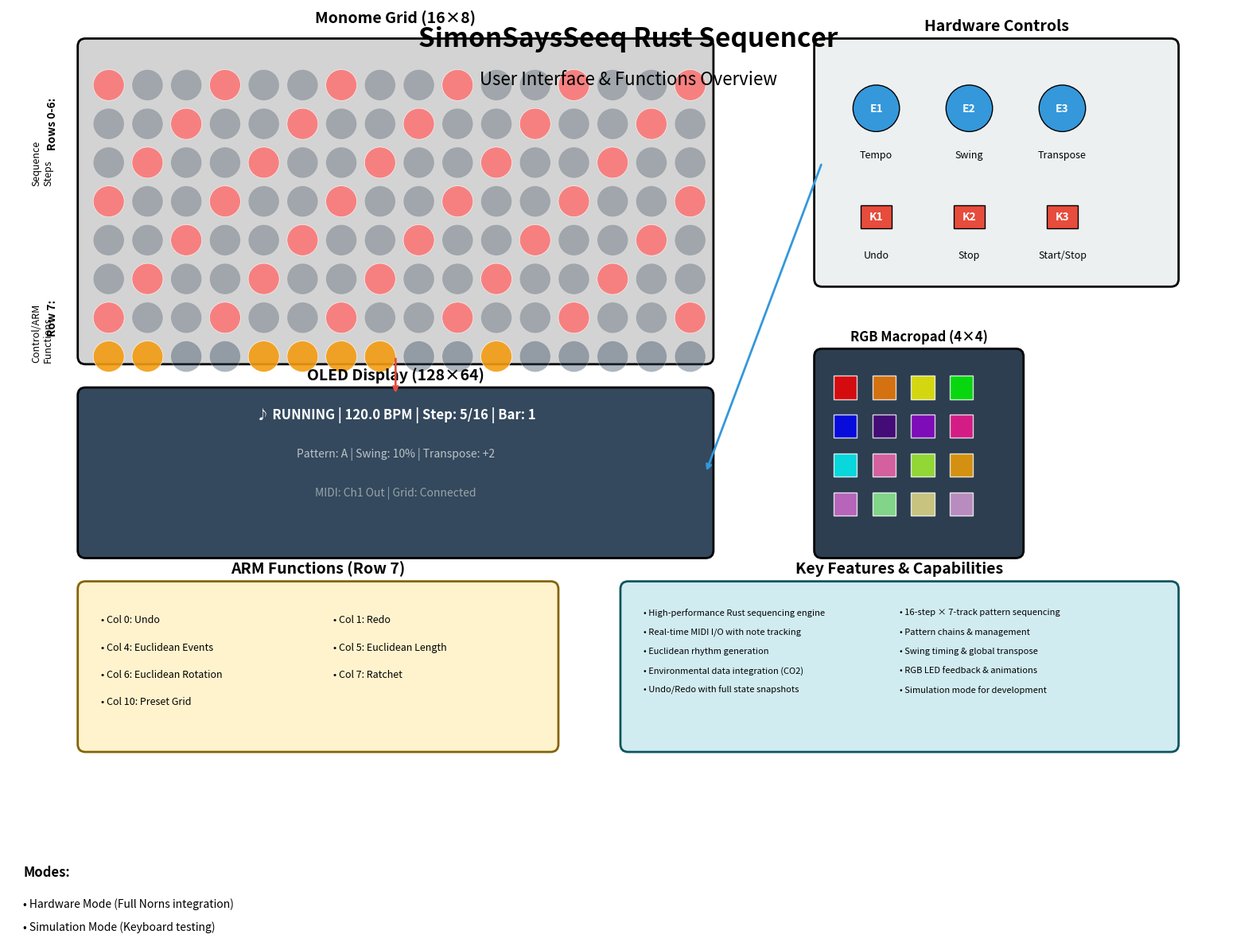

Recreate this plot in Python.
#!/usr/bin/env python3
"""
Create a comprehensive diagram showing the SimonSaysSeeq sequencer user interface
and functions from a user's perspective.
"""

import matplotlib.pyplot as plt
import matplotlib.patches as patches
from matplotlib.patches import FancyBboxPatch, Rectangle, Circle
import numpy as np

def create_sequencer_diagram():
    # Create figure with high DPI for crisp PNG output
    fig, ax = plt.subplots(1, 1, figsize=(16, 12))
    ax.set_xlim(0, 16)
    ax.set_ylim(0, 12)
    ax.set_aspect('equal')
    ax.axis('off')
    
    # Title
    ax.text(8, 11.5, 'SimonSaysSeeq Rust Sequencer', 
            fontsize=24, fontweight='bold', ha='center')
    ax.text(8, 11, 'User Interface & Functions Overview', 
            fontsize=16, ha='center', style='italic')
    
    # Main Grid (Monome 16x8) - Primary Interface
    grid_x, grid_y = 1, 7.5
    grid_w, grid_h = 8, 4
    
    # Draw grid background
    grid_bg = FancyBboxPatch((grid_x, grid_y), grid_w, grid_h,
                             boxstyle="round,pad=0.1", 
                             facecolor='lightgray', 
                             edgecolor='black', linewidth=2)
    ax.add_patch(grid_bg)
    
    # Grid title
    ax.text(grid_x + grid_w/2, grid_y + grid_h + 0.3, 
            'Monome Grid (16×8)', 
            fontsize=14, fontweight='bold', ha='center')
    
    # Draw individual grid buttons
    button_size = 0.4
    spacing = 0.5
    
    # Sequence rows (0-6)
    for row in range(7):
        for col in range(16):
            x = grid_x + 0.3 + col * spacing
            y = grid_y + grid_h - 0.5 - row * spacing
            
            # Color active steps differently
            if (row + col) % 3 == 0:  # Simulate some active steps
                color = '#ff6b6b'  # Active step
                brightness = 0.8
            else:
                color = '#2c3e50'  # Inactive step
                brightness = 0.3
                
            button = Circle((x, y), button_size/2, 
                           facecolor=color, alpha=brightness,
                           edgecolor='white', linewidth=0.5)
            ax.add_patch(button)
    
    # Control row (row 7) - special functions
    for col in range(16):
        x = grid_x + 0.3 + col * spacing
        y = grid_y + grid_h - 0.5 - 7 * spacing
        
        # Highlight ARM function columns
        if col in [0, 1, 4, 5, 6, 7, 10]:
            color = '#f39c12'  # ARM functions
            brightness = 0.9
        else:
            color = '#34495e'
            brightness = 0.4
            
        button = Circle((x, y), button_size/2, 
                       facecolor=color, alpha=brightness,
                       edgecolor='white', linewidth=0.5)
        ax.add_patch(button)
    
    # Grid function labels
    ax.text(grid_x - 0.5, grid_y + grid_h - 1, 'Rows 0-6:', 
            fontsize=10, fontweight='bold', rotation=90, va='center')
    ax.text(grid_x - 0.7, grid_y + grid_h - 1.5, 'Sequence\nSteps', 
            fontsize=9, rotation=90, va='center')
    
    ax.text(grid_x - 0.5, grid_y + 0.5, 'Row 7:', 
            fontsize=10, fontweight='bold', rotation=90, va='center')
    ax.text(grid_x - 0.7, grid_y + 0.3, 'Control/ARM\nFunctions', 
            fontsize=9, rotation=90, va='center')
    
    # Hardware Controls
    hw_x, hw_y = 10.5, 8.5
    hw_w, hw_h = 4.5, 3
    
    hw_bg = FancyBboxPatch((hw_x, hw_y), hw_w, hw_h,
                           boxstyle="round,pad=0.1",
                           facecolor='#ecf0f1',
                           edgecolor='black', linewidth=2)
    ax.add_patch(hw_bg)
    
    ax.text(hw_x + hw_w/2, hw_y + hw_h + 0.2, 
            'Hardware Controls', 
            fontsize=14, fontweight='bold', ha='center')
    
    # Encoders
    encoder_y = hw_y + hw_h - 0.8
    for i, (label, func) in enumerate([('E1', 'Tempo'), ('E2', 'Swing'), ('E3', 'Transpose')]):
        x = hw_x + 0.7 + i * 1.2
        
        # Draw encoder
        encoder = Circle((x, encoder_y), 0.3, 
                        facecolor='#3498db', 
                        edgecolor='black', linewidth=1)
        ax.add_patch(encoder)
        
        # Encoder labels
        ax.text(x, encoder_y, label, fontsize=10, fontweight='bold', 
                ha='center', va='center', color='white')
        ax.text(x, encoder_y - 0.6, func, fontsize=9, 
                ha='center', va='center')
    
    # Keys
    key_y = hw_y + 0.8
    for i, (label, func) in enumerate([('K1', 'Undo'), ('K2', 'Stop'), ('K3', 'Start/Stop')]):
        x = hw_x + 0.7 + i * 1.2
        
        # Draw key
        key = Rectangle((x-0.2, key_y-0.15), 0.4, 0.3,
                       facecolor='#e74c3c',
                       edgecolor='black', linewidth=1)
        ax.add_patch(key)
        
        # Key labels
        ax.text(x, key_y, label, fontsize=10, fontweight='bold', 
                ha='center', va='center', color='white')
        ax.text(x, key_y - 0.5, func, fontsize=9, 
                ha='center', va='center')
    
    # Framework RGB Macropad
    macro_x, macro_y = 10.5, 5
    macro_w, macro_h = 2.5, 2.5
    
    macro_bg = FancyBboxPatch((macro_x, macro_y), macro_w, macro_h,
                              boxstyle="round,pad=0.1",
                              facecolor='#2c3e50',
                              edgecolor='black', linewidth=2)
    ax.add_patch(macro_bg)
    
    ax.text(macro_x + macro_w/2, macro_y + macro_h + 0.2, 
            'RGB Macropad (4×4)', 
            fontsize=12, fontweight='bold', ha='center')
    
    # Draw 4x4 macropad buttons
    for row in range(4):
        for col in range(4):
            x = macro_x + 0.3 + col * 0.5
            y = macro_y + macro_h - 0.4 - row * 0.5
            
            # Rainbow colors for visual appeal
            colors = ['#ff0000', '#ff7f00', '#ffff00', '#00ff00',
                     '#0000ff', '#4b0082', '#9400d3', '#ff1493',
                     '#00ffff', '#ff69b4', '#adff2f', '#ffa500',
                     '#da70d6', '#98fb98', '#f0e68c', '#dda0dd']
            color = colors[row * 4 + col]
            
            button = Rectangle((x-0.15, y-0.15), 0.3, 0.3,
                              facecolor=color, alpha=0.8,
                              edgecolor='white', linewidth=1)
            ax.add_patch(button)
    
    # Display & Feedback
    display_x, display_y = 1, 5
    display_w, display_h = 8, 2
    
    display_bg = FancyBboxPatch((display_x, display_y), display_w, display_h,
                                boxstyle="round,pad=0.1",
                                facecolor='#34495e',
                                edgecolor='black', linewidth=2)
    ax.add_patch(display_bg)
    
    ax.text(display_x + display_w/2, display_y + display_h + 0.2, 
            'OLED Display (128×64)', 
            fontsize=14, fontweight='bold', ha='center')
    
    # Simulate display content
    ax.text(display_x + display_w/2, display_y + display_h - 0.3, 
            '♪ RUNNING | 120.0 BPM | Step: 5/16 | Bar: 1', 
            fontsize=12, fontweight='bold', ha='center', color='white')
    ax.text(display_x + display_w/2, display_y + display_h - 0.8, 
            'Pattern: A | Swing: 10% | Transpose: +2', 
            fontsize=10, ha='center', color='#bdc3c7')
    ax.text(display_x + display_w/2, display_y + display_h - 1.3, 
            'MIDI: Ch1 Out | Grid: Connected', 
            fontsize=10, ha='center', color='#95a5a6')
    
    # ARM Functions Legend
    arm_x, arm_y = 1, 2.5
    arm_w, arm_h = 6, 2
    
    arm_bg = FancyBboxPatch((arm_x, arm_y), arm_w, arm_h,
                           boxstyle="round,pad=0.1",
                           facecolor='#fff3cd',
                           edgecolor='#856404', linewidth=2)
    ax.add_patch(arm_bg)
    
    ax.text(arm_x + arm_w/2, arm_y + arm_h + 0.2, 
            'ARM Functions (Row 7)', 
            fontsize=14, fontweight='bold', ha='center')
    
    # ARM function list
    arm_functions = [
        'Col 0: Undo', 'Col 1: Redo', 'Col 4: Euclidean Events',
        'Col 5: Euclidean Length', 'Col 6: Euclidean Rotation',
        'Col 7: Ratchet', 'Col 10: Preset Grid'
    ]
    
    for i, func in enumerate(arm_functions):
        x = arm_x + 0.2 + (i % 2) * 3
        y = arm_y + arm_h - 0.4 - (i // 2) * 0.35
        ax.text(x, y, f"• {func}", fontsize=9, va='center')
    
    # Features & Capabilities
    features_x, features_y = 8, 2.5
    features_w, features_h = 7, 2
    
    features_bg = FancyBboxPatch((features_x, features_y), features_w, features_h,
                                boxstyle="round,pad=0.1",
                                facecolor='#d1ecf1',
                                edgecolor='#0c5460', linewidth=2)
    ax.add_patch(features_bg)
    
    ax.text(features_x + features_w/2, features_y + features_h + 0.2, 
            'Key Features & Capabilities', 
            fontsize=14, fontweight='bold', ha='center')
    
    features = [
        '• High-performance Rust sequencing engine',
        '• 16-step × 7-track pattern sequencing',
        '• Real-time MIDI I/O with note tracking',
        '• Pattern chains & management',
        '• Euclidean rhythm generation',
        '• Swing timing & global transpose',
        '• Environmental data integration (CO2)',
        '• RGB LED feedback & animations',
        '• Undo/Redo with full state snapshots',
        '• Simulation mode for development'
    ]
    
    for i, feature in enumerate(features):
        x = features_x + 0.2 + (i % 2) * 3.3
        y = features_y + features_h - 0.3 - (i // 2) * 0.25
        ax.text(x, y, feature, fontsize=8, va='center')
    
    # Workflow arrows and connections
    # Arrow from grid to display
    ax.annotate('', xy=(display_x + display_w/2, display_y + display_h), 
                xytext=(grid_x + grid_w/2, grid_y),
                arrowprops=dict(arrowstyle='->', lw=2, color='#e74c3c'))
    
    # Arrow from hardware to display  
    ax.annotate('', xy=(display_x + display_w, display_y + display_h/2), 
                xytext=(hw_x, hw_y + hw_h/2),
                arrowprops=dict(arrowstyle='->', lw=2, color='#3498db'))
    
    # Mode indicators
    ax.text(0.2, 0.8, 'Modes:', fontsize=12, fontweight='bold')
    ax.text(0.2, 0.4, '• Hardware Mode (Full Norns integration)', fontsize=10)
    ax.text(0.2, 0.1, '• Simulation Mode (Keyboard testing)', fontsize=10)
    
    # Save as high-quality PNG
    plt.tight_layout()
    plt.savefig('sequencer_ui_diagram.png', 
                dpi=300, bbox_inches='tight', 
                facecolor='white', edgecolor='none')
    plt.close()
    
    print("✅ Sequencer UI diagram created: sequencer_ui_diagram.png")

if __name__ == "__main__":
    create_sequencer_diagram()
